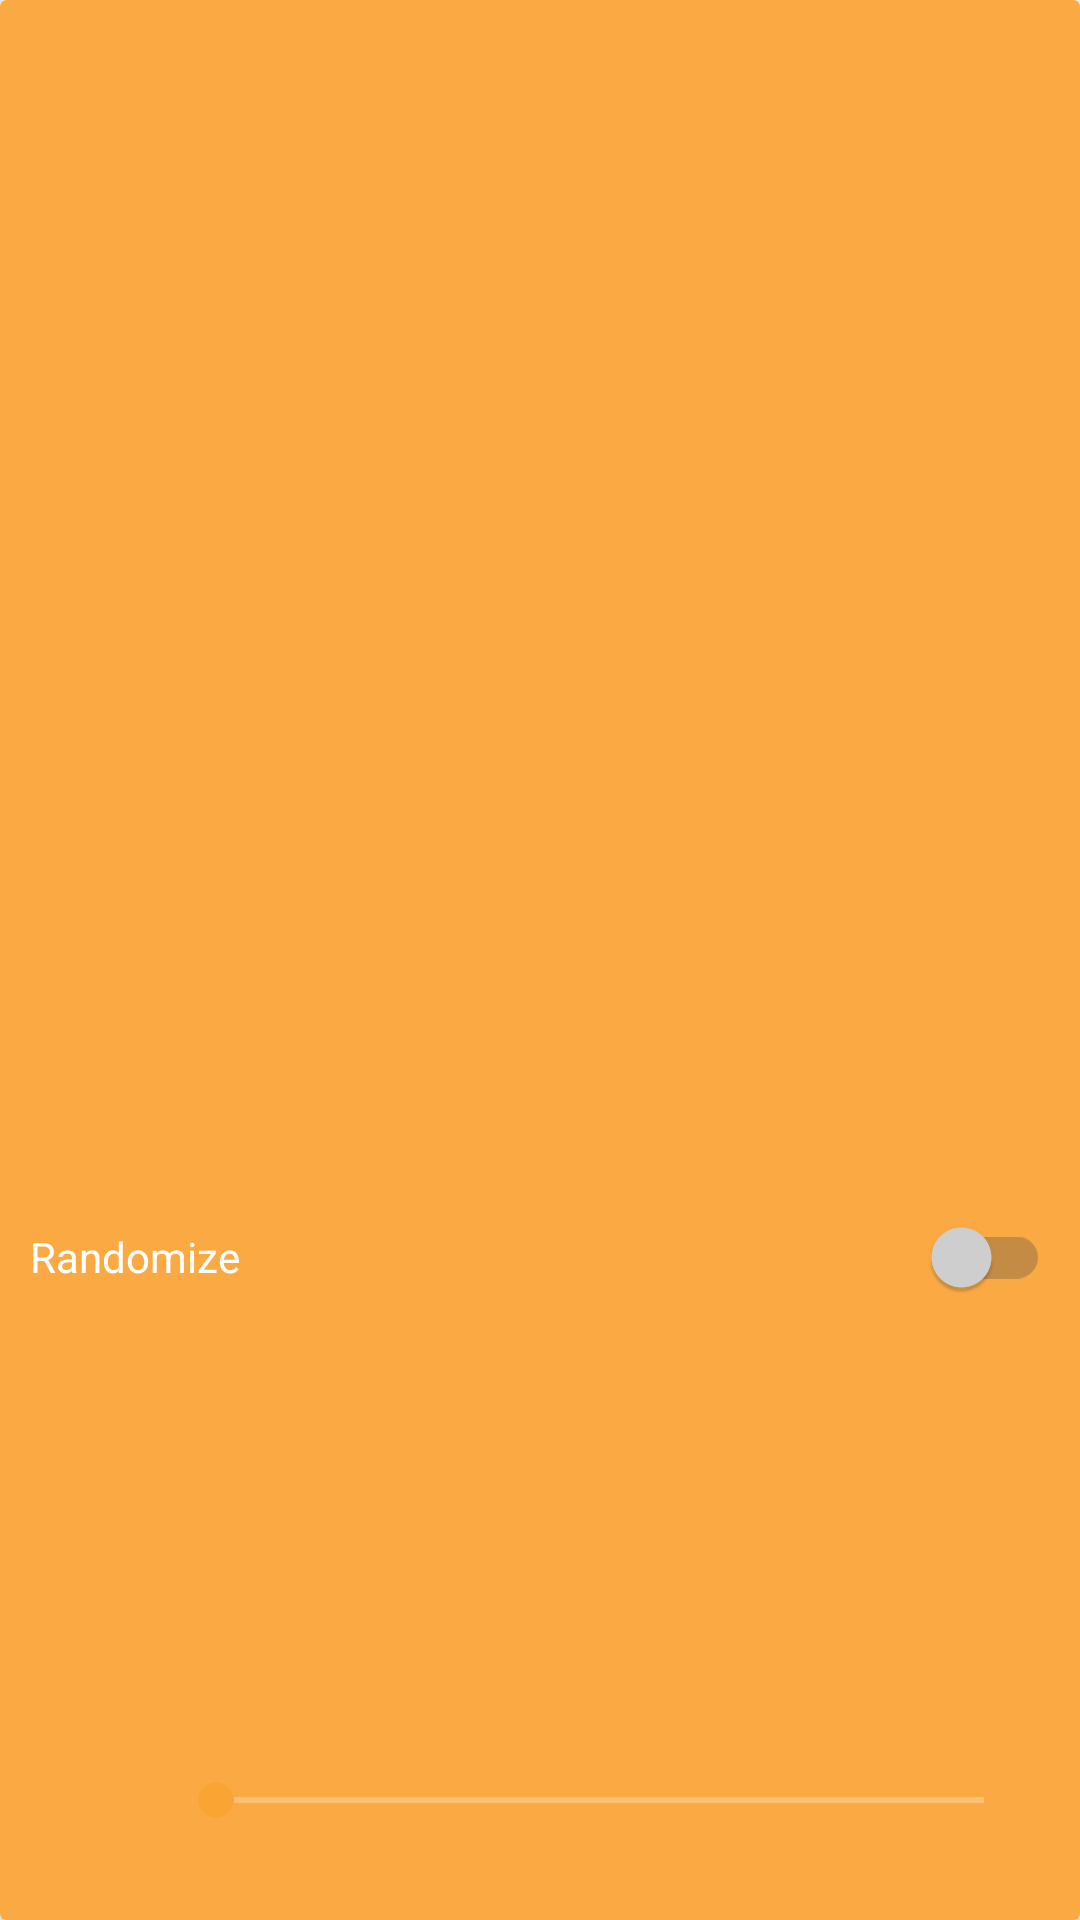

Produce the Android XML layout that renders to this screen, including the resource entries it uses.
<!-- AndroidManifest.xml: application theme AppTheme -->
<!-- res/layout/sound_cardview.xml -->
<?xml version="1.0" encoding="utf-8"?>
<android.support.v7.widget.CardView xmlns:android="http://schemas.android.com/apk/res/android"
    xmlns:card_view="http://schemas.android.com/apk/res-auto"
    android:id="@+id/create_card_view"
    android:layout_width="match_parent"
    android:layout_height="wrap_content"
    android:layout_margin="4dp"
    android:clipToPadding="false"
    card_view:cardBackgroundColor="@color/acc_card_bac_1"
    card_view:cardElevation="2dp">

    <LinearLayout
        android:orientation="vertical"
        android:layout_width="match_parent"
        android:layout_height="match_parent">

        <RelativeLayout
            android:orientation="horizontal"
            android:layout_width="match_parent"
            android:layout_weight="1"
            android:layout_height="wrap_content">

            <TextView
                android:id="@+id/sound_title"
                android:layout_width="fill_parent"
                android:layout_height="wrap_content"
                android:layout_alignParentTop="true"
                android:layout_marginTop="10dp"
                android:layout_marginLeft="10dp"
                android:layout_marginBottom="10dp"
                android:layout_toLeftOf="@+id/close_btn"
                android:layout_toStartOf="@+id/close_btn"
                android:ellipsize="end"
                android:singleLine="true"
                android:textAllCaps="true"
                android:textColor="@color/txt_light"
                android:textSize="20sp" />

            <ImageButton
                android:id="@+id/close_btn"
                style="?android:attr/borderlessButtonStyle"
                android:layout_width="wrap_content"
                android:layout_height="wrap_content"
                android:layout_alignParentTop="true"
                android:layout_alignParentRight="true"
                android:layout_alignParentEnd="true"
                android:contentDescription="@string/remove_sound"
                android:minHeight="24dp"
                android:minWidth="24dp"
                android:src="@drawable/ic_clear_24dp" />

        </RelativeLayout>

        <android.support.v7.widget.SwitchCompat
            android:id="@+id/randomize_switch"
            android:layout_weight="1"
            android:layout_width="match_parent"
            android:layout_height="wrap_content"
            android:paddingBottom="16dp"
            android:paddingLeft="10dp"
            android:paddingRight="10dp"
            android:paddingTop="16dp"
            android:text="@string/randomize_switch"
            android:textColor="@color/txt_light"
            android:theme="@style/CustomSwitchStyle" />

        <LinearLayout
            android:id="@+id/volume_container"
            android:layout_width="match_parent"
            android:layout_height="wrap_content"
            android:orientation="horizontal"
            android:padding="16dp">

            <ImageButton
                android:id="@+id/volume_slider_btn"
                style="?android:borderlessButtonStyle"
                android:layout_width="24dp"
                android:layout_height="wrap_content"
                android:layout_gravity="center_vertical"
                android:layout_marginLeft="8dp"
                android:layout_marginRight="8dp"
                android:contentDescription="@string/volume_slider_btn_description"
                android:src="@drawable/ic_volume_up_white_24dp" />

            <SeekBar
                android:id="@+id/volume_slider"
                android:layout_width="match_parent"
                android:layout_height="wrap_content"
                android:layout_gravity="center_vertical"
                android:max="100" />

        </LinearLayout>

    </LinearLayout>

</android.support.v7.widget.CardView>
<!-- resources referenced by this layout -->
<resources>
  <item name="acc_card_bac_1" type="color">#FBAA43</item>
  <item name="txt_light" type="color">#FFFFFF</item>
  <string name="randomize_switch">Randomize</string>
  <string name="remove_sound">Remove sound</string>
  <string name="volume_slider_btn_description">Toggle mute</string>
  <style name="CustomSwitchStyle" parent="AppTheme">
          
          <item name="colorControlActivated">@color/volbar_white</item>
          
          <item name="colorSwitchThumbNormal">@color/switch_inactive</item>
          
          <item name="android:colorForeground">@color/pri</item>
      </style>
  <style name="AppTheme" parent="Theme.AppCompat.Light.NoActionBar">
          <item name="colorPrimary">@color/pri</item>
          <item name="colorPrimaryDark">@color/pri_dark</item>
          <item name="colorAccent">@color/acc</item>
          <item name="android:windowBackground">@color/bac</item>
          <item name="android:textColorPrimary">@color/txt</item>
          <item name="colorControlNormal">@color/txt_light</item>
          <item name="colorControlHighlight">@color/pri_light_pressed</item>
          <item name="android:textColorHint">@color/txt</item>
          <item name="windowActionModeOverlay">true</item>
      </style>
  <item name="volbar_white" type="color">#FFFFFF</item>
  <item name="switch_inactive" type="color">#d2d2d2</item>
  <item name="pri" type="color">#434343</item>
  <item name="pri_dark" type="color">#272727</item>
  <item name="acc" type="color">#FAA533</item>
  <item name="bac" type="color">#FFFFFF</item>
  <item name="txt" type="color">#494C5F</item>
  <item name="pri_light_pressed" type="color">#46898989</item>
</resources>
